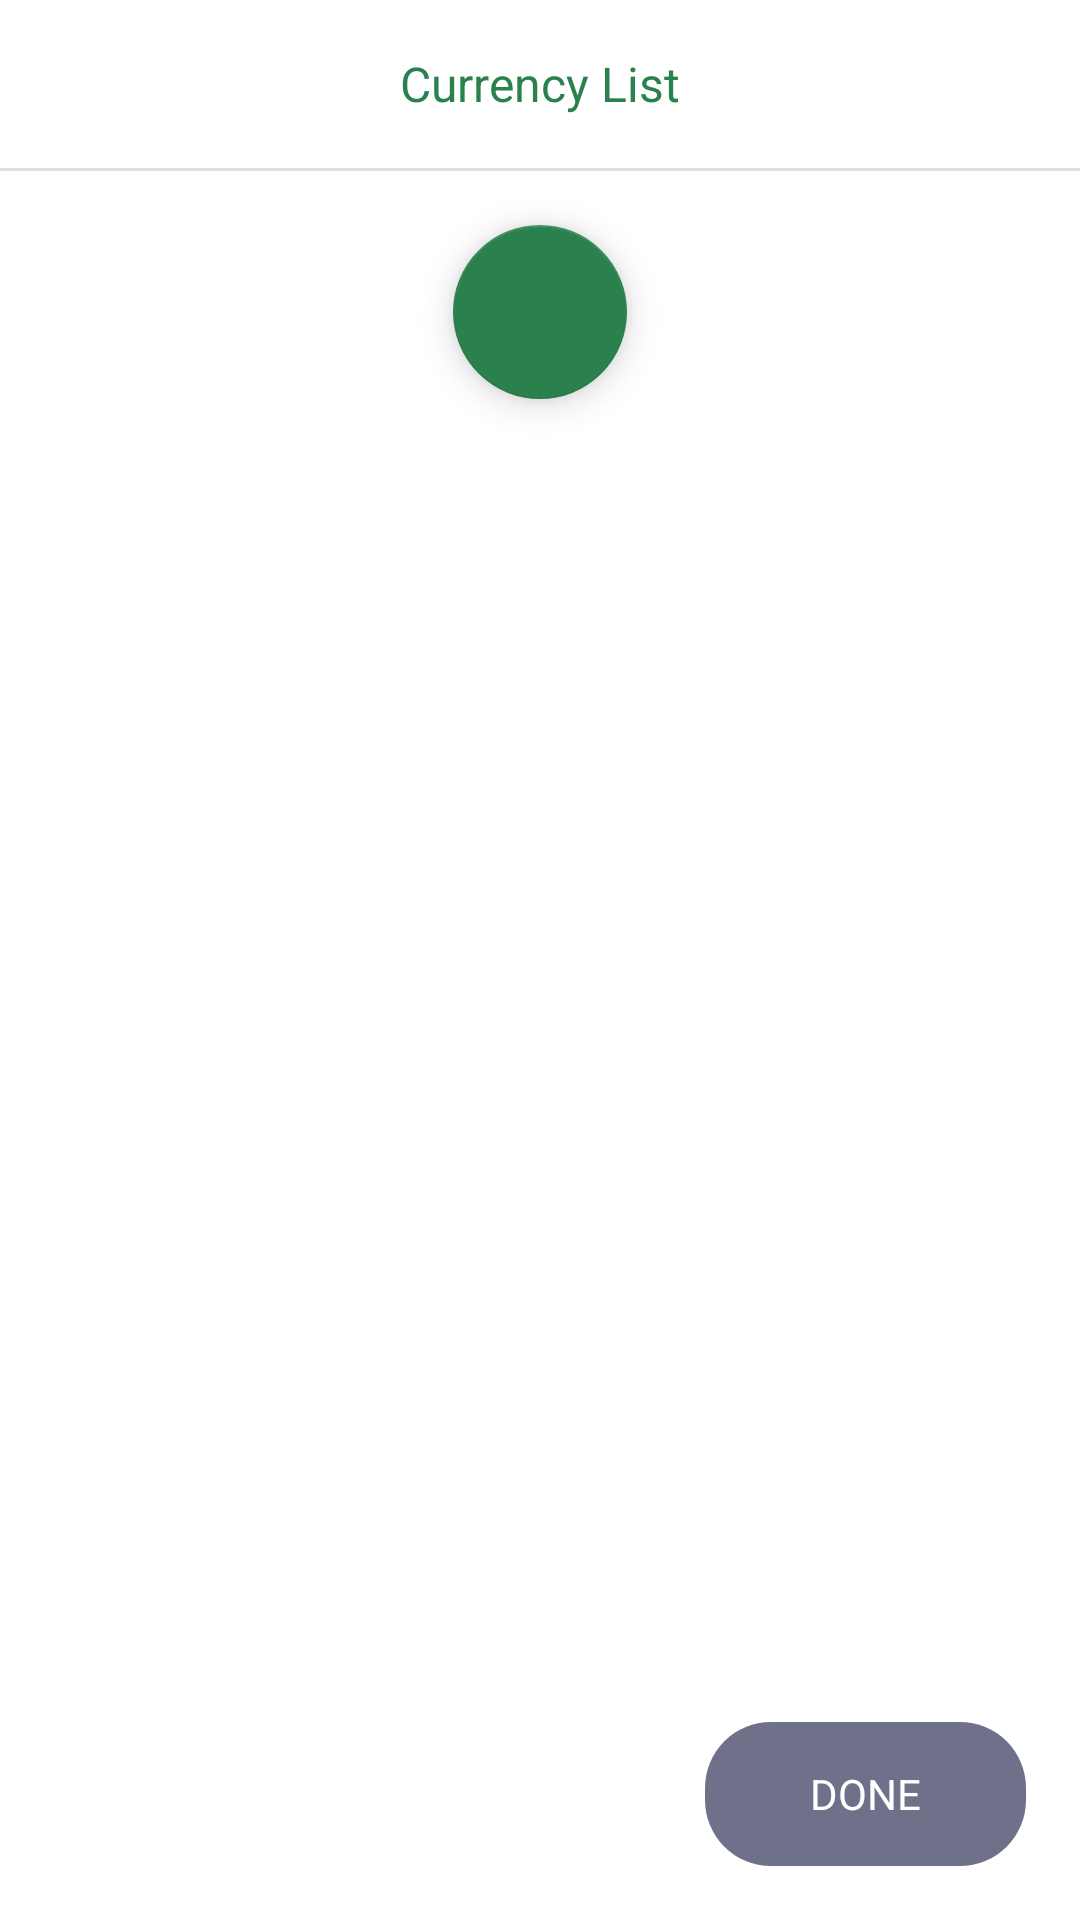

Produce the Android XML layout that renders to this screen, including the resource entries it uses.
<!-- AndroidManifest.xml: application theme AppTheme -->
<!-- res/layout/activity_currency_list_change.xml -->
<?xml version="1.0" encoding="utf-8"?>
<LinearLayout xmlns:android="http://schemas.android.com/apk/res/android"
    xmlns:app="http://schemas.android.com/apk/res-auto"
    android:layout_width="fill_parent"
    android:layout_height="fill_parent"
    android:background="@android:color/white"
    android:orientation="vertical">

    <RelativeLayout
        android:layout_width="fill_parent"
        android:layout_height="?actionBarSize">

        <ImageView
            android:id="@+id/view_add_currency_close"
            android:layout_width="?actionBarSize"
            android:layout_height="?actionBarSize"
            android:background="@drawable/rippel_primary"
            android:onClick="onCloseClick"
            android:padding="18.0dip"
            android:src="@drawable/ic_close_white_24dp"
            android:tint="@color/colorAccent" />

        <TextView
            android:layout_width="wrap_content"
            android:layout_height="wrap_content"
            android:layout_centerInParent="true"
            android:text="Currency List"
            android:textColor="@color/colorAccent"
            android:textSize="@dimen/f16" />
    </RelativeLayout>

    <View
        android:layout_width="fill_parent"
        android:layout_height="1.0dip"
        android:background="@color/divider" />

    <RelativeLayout
        android:layout_width="fill_parent"
        android:layout_height="fill_parent">

        <ScrollView
            android:layout_width="fill_parent"
            android:layout_height="fill_parent"
            android:fillViewport="true">

            <LinearLayout
                android:layout_width="fill_parent"
                android:layout_height="fill_parent"
                android:clipToPadding="false"
                android:orientation="vertical"
                android:paddingBottom="72.0dip">

                <LinearLayout
                    android:id="@+id/linear_add_currency_list"
                    android:layout_width="fill_parent"
                    android:layout_height="wrap_content"
                    android:animateLayoutChanges="true"
                    android:gravity="center"
                    android:orientation="vertical" />

                <com.google.android.material.floatingactionbutton.FloatingActionButton
                    android:id="@+id/fab_add_currency"
                    android:layout_width="wrap_content"
                    android:layout_height="wrap_content"
                    android:layout_gravity="center"
                    android:layout_marginTop="18.0dip"
                    android:src="@drawable/ic_add_white_24dp" />
            </LinearLayout>
        </ScrollView>

        <TextView
            android:id="@+id/txt_add_currency_done"
            android:layout_width="wrap_content"
            android:layout_height="wrap_content"
            android:layout_alignParentRight="true"
            android:layout_alignParentBottom="true"
            android:layout_margin="18.0dip"
            android:background="@drawable/btn_primary_half_round"
            android:gravity="center"
            android:paddingLeft="@dimen/btn_large_padding"
            android:paddingRight="@dimen/btn_large_padding"
            android:text="Done"
            android:textAllCaps="true"
            android:textColor="@android:color/white" />
    </RelativeLayout>
</LinearLayout>
<!-- resources referenced by this layout -->
<resources>
  <color name="colorAccent">#ff2b814d</color>
  <color name="divider">#ffdedede</color>
  <dimen name="btn_large_padding">35.0dip</dimen>
  <dimen name="f16">16.0sp</dimen>
  <!-- drawable btn_primary_half_round (drawable) -->
  <?xml version="1.0" encoding="utf-8"?>
  <selector xmlns:android="http://schemas.android.com/apk/res/android">
      <item android:state_pressed="true">
          <shape android:shape="rectangle">
              <solid android:color="@color/status_white" />
              <size android:height="@dimen/btn_height" />
              <corners android:radius="@dimen/btn_height_radius" />
          </shape>
      </item>
      <item>
          <shape android:shape="rectangle">
              <solid android:color="@color/colorPrimary" />
              <size android:height="@dimen/btn_height" />
              <corners android:radius="@dimen/btn_height_radius" />
          </shape>
      </item>
  </selector>
  <!-- drawable rippel_primary (drawable) -->
  <?xml version="1.0" encoding="utf-8"?>
  <selector
    xmlns:android="http://schemas.android.com/apk/res/android">
      <item android:state_pressed="true">
          <shape android:shape="rectangle">
              <solid android:color="#85ffffff" />
          </shape>
      </item>
      <item>
          <shape android:shape="rectangle">
              <solid android:color="#00ffffff" />
          </shape>
      </item>
  </selector>
  <style name="AppTheme" parent="@style/Theme.AppCompat.Light.DarkActionBar">
          <item name="colorAccent">@color/colorAccent</item>
          <item name="colorPrimary">@color/colorPrimary</item>
          <item name="colorPrimaryDark">@color/colorPrimaryDark</item>
      </style>
  <color name="status_white">#43ffffff</color>
  <dimen name="btn_height">48.0dip</dimen>
  <dimen name="btn_height_radius">22.0dip</dimen>
  <color name="colorPrimary">#CC4C4E6E</color>
  <color name="colorPrimaryDark">#4C3E5E</color>
</resources>
